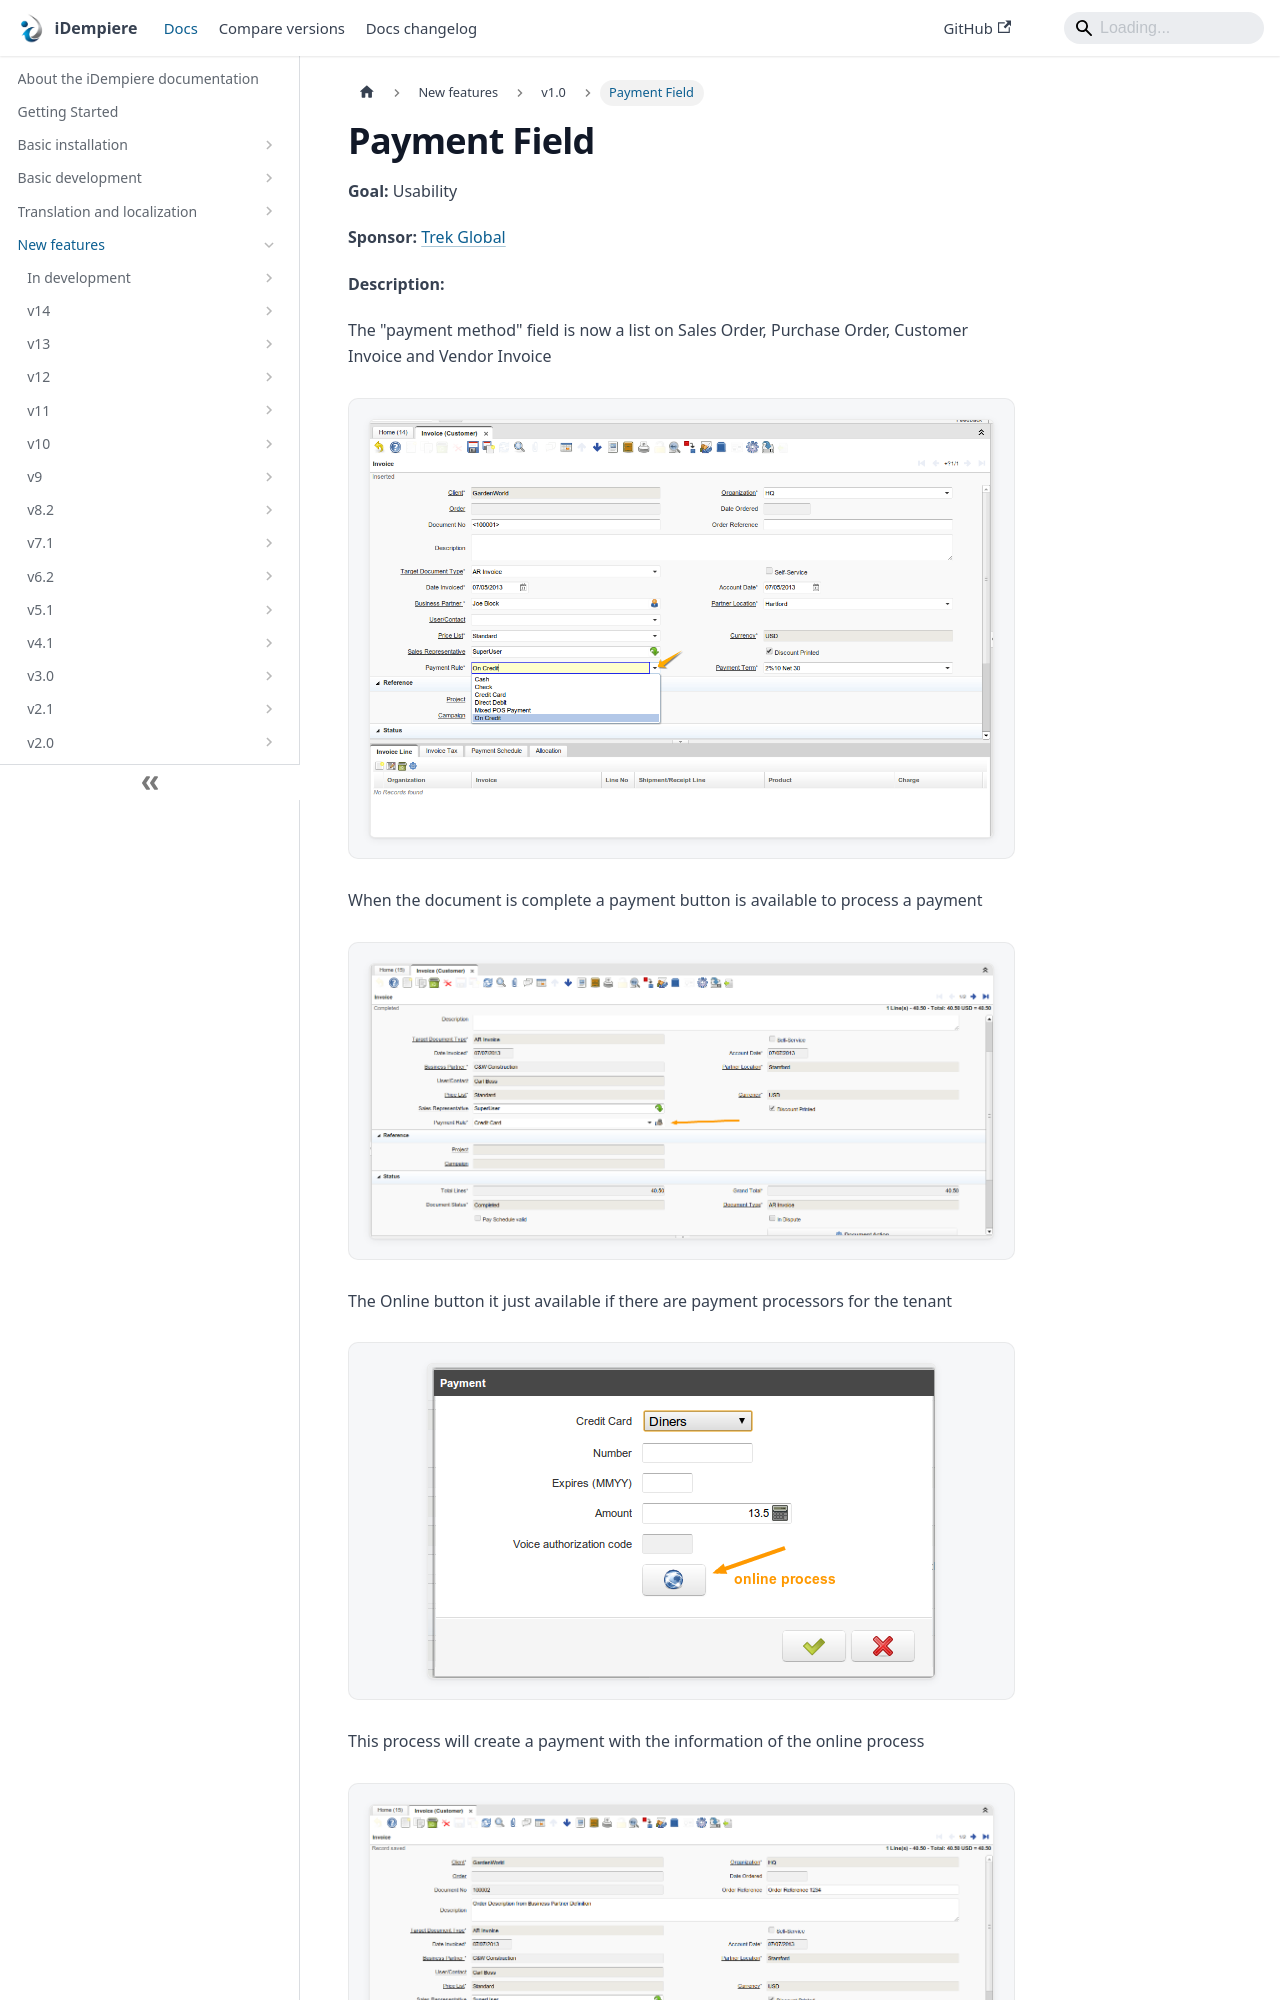

repository: idempiere/idempiere.github.io · page: docs/new-features/v1.0/paymentfield.html · generator: docusaurus

---
sidebar_position: 38
sidebar_label: "Payment Field"
description: "The \"payment method\" field is now a list on Sales Order, Purchase Order, Customer Invoice and Vendor Invoice"
tags: [user-experience]
---
